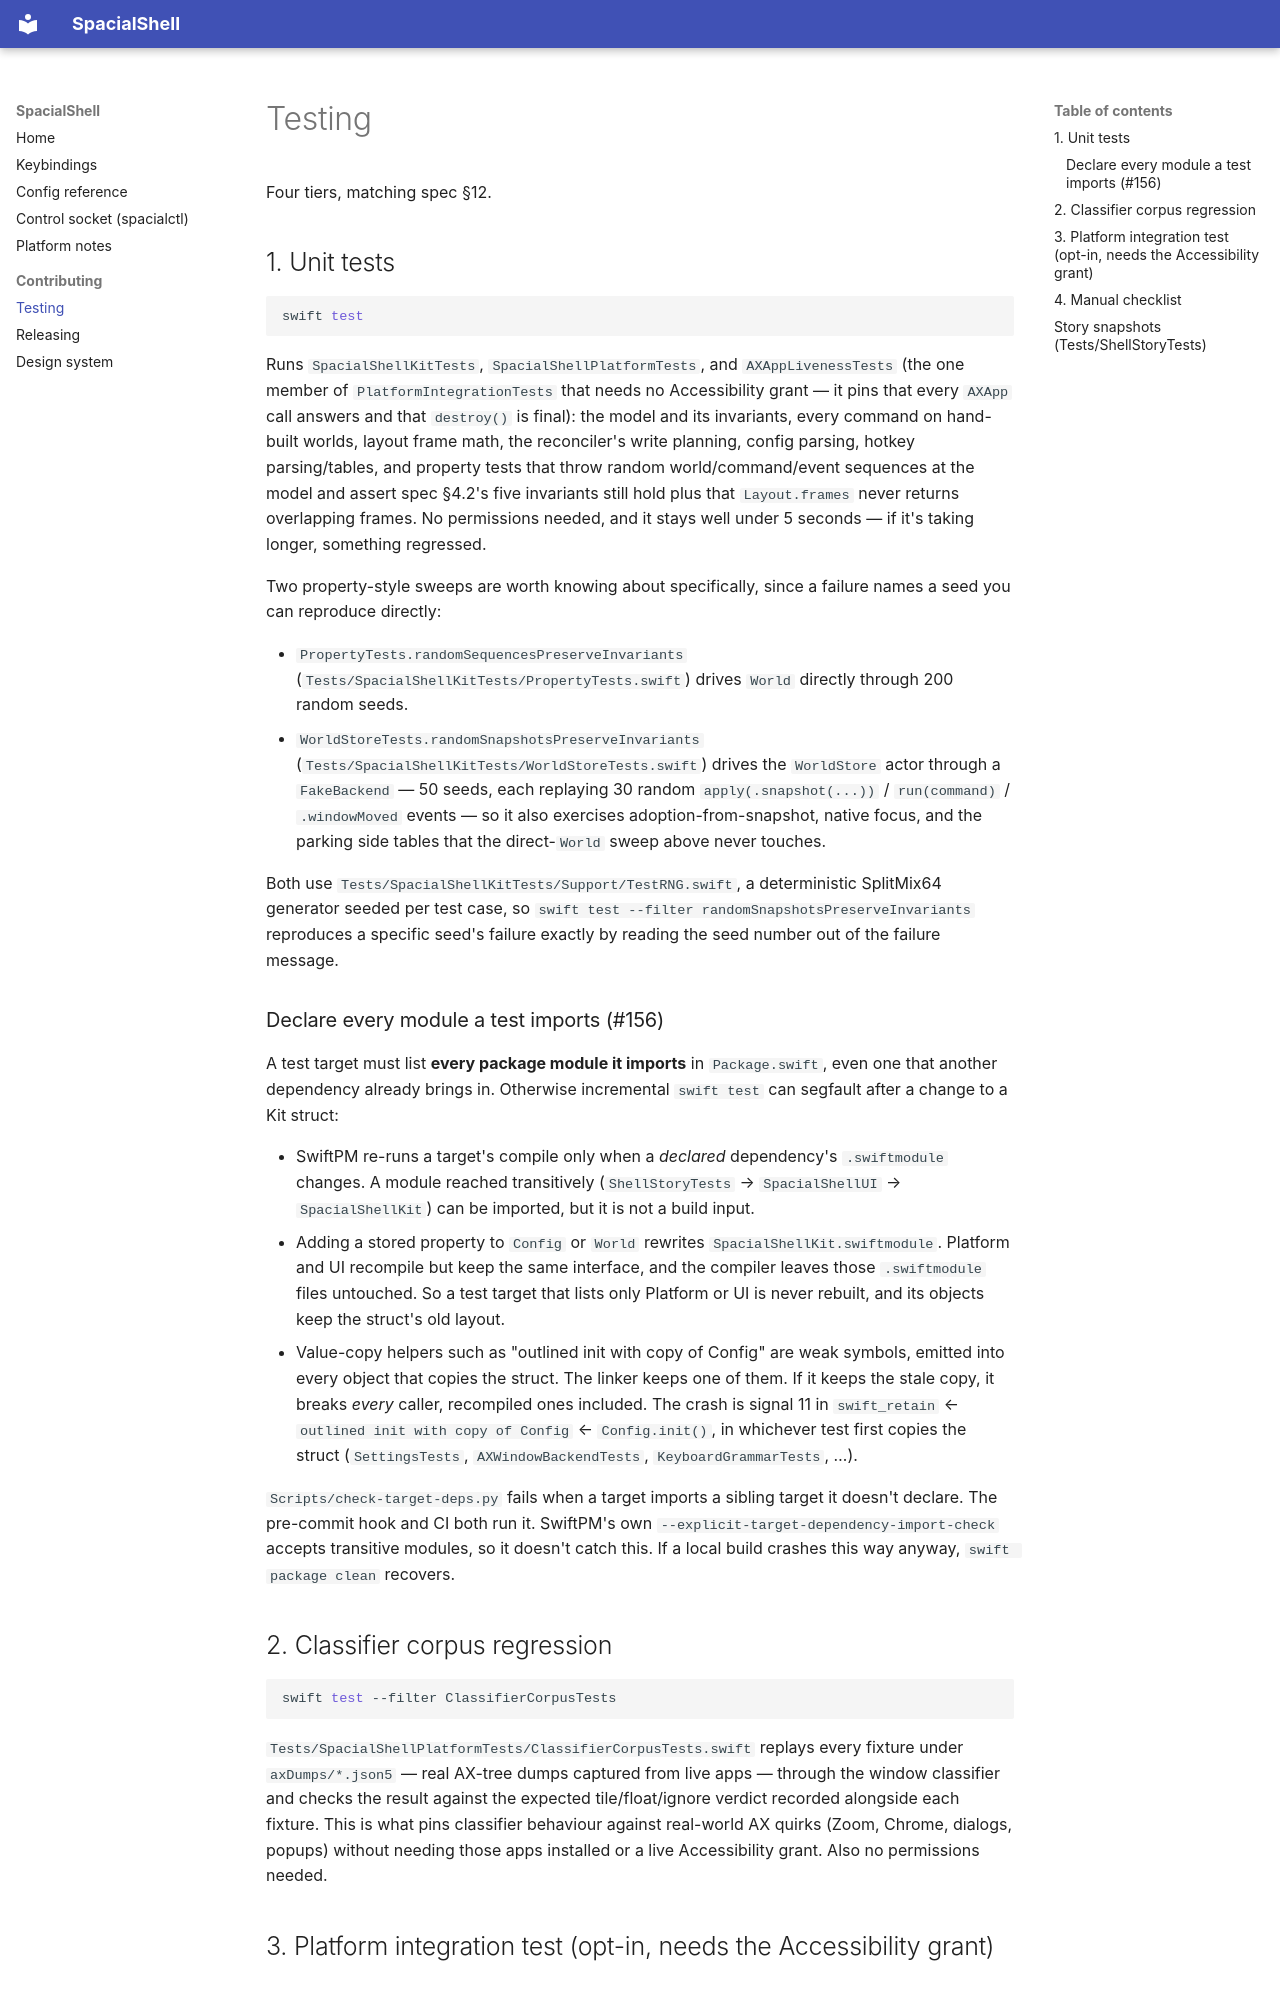

repository: AskAlice/SpacialShell-MacOS · page: testing/index.html · generator: mkdocs

# Testing

Four tiers, matching spec §12.

## 1. Unit tests

```sh
swift test
```

Runs `SpacialShellKitTests`, `SpacialShellPlatformTests`, and `AXAppLivenessTests` (the one
member of `PlatformIntegrationTests` that needs no Accessibility grant — it pins that every `AXApp`
call answers and that `destroy()` is final): the model and its invariants, every
command on hand-built worlds, layout frame math, the reconciler's write planning, config parsing,
hotkey parsing/tables, and property tests that throw random world/command/event sequences at the
model and assert spec §4.2's five invariants still hold plus that `Layout.frames` never returns
overlapping frames. No permissions needed, and it stays well under 5 seconds — if it's taking
longer, something regressed.

Two property-style sweeps are worth knowing about specifically, since a failure names a seed you
can reproduce directly:

- `PropertyTests.randomSequencesPreserveInvariants` (`Tests/SpacialShellKitTests/PropertyTests.swift`)
  drives `World` directly through 200 random seeds.
- `WorldStoreTests.randomSnapshotsPreserveInvariants` (`Tests/SpacialShellKitTests/WorldStoreTests.swift`)
  drives the `WorldStore` actor through a `FakeBackend` — 50 seeds, each replaying 30 random
  `apply(.snapshot(...))` / `run(command)` / `.windowMoved` events — so it also exercises
  adoption-from-snapshot, native focus, and the parking side tables that the direct-`World` sweep
  above never touches.

Both use `Tests/SpacialShellKitTests/Support/TestRNG.swift`, a deterministic SplitMix64 generator
seeded per test case, so `swift test --filter randomSnapshotsPreserveInvariants` reproduces a
specific seed's failure exactly by reading the seed number out of the failure message.

### Declare every module a test imports (#156)

A test target must list **every package module it imports** in `Package.swift`, even one that
another dependency already brings in. Otherwise incremental `swift test` can segfault after a
change to a Kit struct:

- SwiftPM re-runs a target's compile only when a *declared* dependency's `.swiftmodule` changes.
  A module reached transitively (`ShellStoryTests` → `SpacialShellUI` → `SpacialShellKit`) can
  be imported, but it is not a build input.
- Adding a stored property to `Config` or `World` rewrites `SpacialShellKit.swiftmodule`. Platform
  and UI recompile but keep the same interface, and the compiler leaves those `.swiftmodule`
  files untouched. So a test target that lists only Platform or UI is never rebuilt, and its
  objects keep the struct's old layout.
- Value-copy helpers such as "outlined init with copy of Config" are weak symbols, emitted into
  every object that copies the struct. The linker keeps one of them. If it keeps the stale copy,
  it breaks *every* caller, recompiled ones included. The crash is signal 11 in `swift_retain`
  ← `outlined init with copy of Config` ← `Config.init()`, in whichever test first copies the
  struct (`SettingsTests`, `AXWindowBackendTests`, `KeyboardGrammarTests`, …).

`Scripts/check-target-deps.py` fails when a target imports a sibling target it doesn't declare.
The pre-commit hook and CI both run it. SwiftPM's own
`--explicit-target-dependency-import-check` accepts transitive modules, so it doesn't catch this.
If a local build crashes this way anyway, `swift package clean` recovers.

## 2. Classifier corpus regression

```sh
swift test --filter ClassifierCorpusTests
```

`Tests/SpacialShellPlatformTests/ClassifierCorpusTests.swift` replays every fixture under
`axDumps/*.json5` — real AX-tree dumps captured from live apps — through the window classifier and
checks the result against the expected tile/float/ignore verdict recorded alongside each fixture.
This is what pins classifier behaviour against real-world AX quirks (Zoom, Chrome, dialogs, popups)
without needing those apps installed or a live Accessibility grant. Also no permissions needed.
